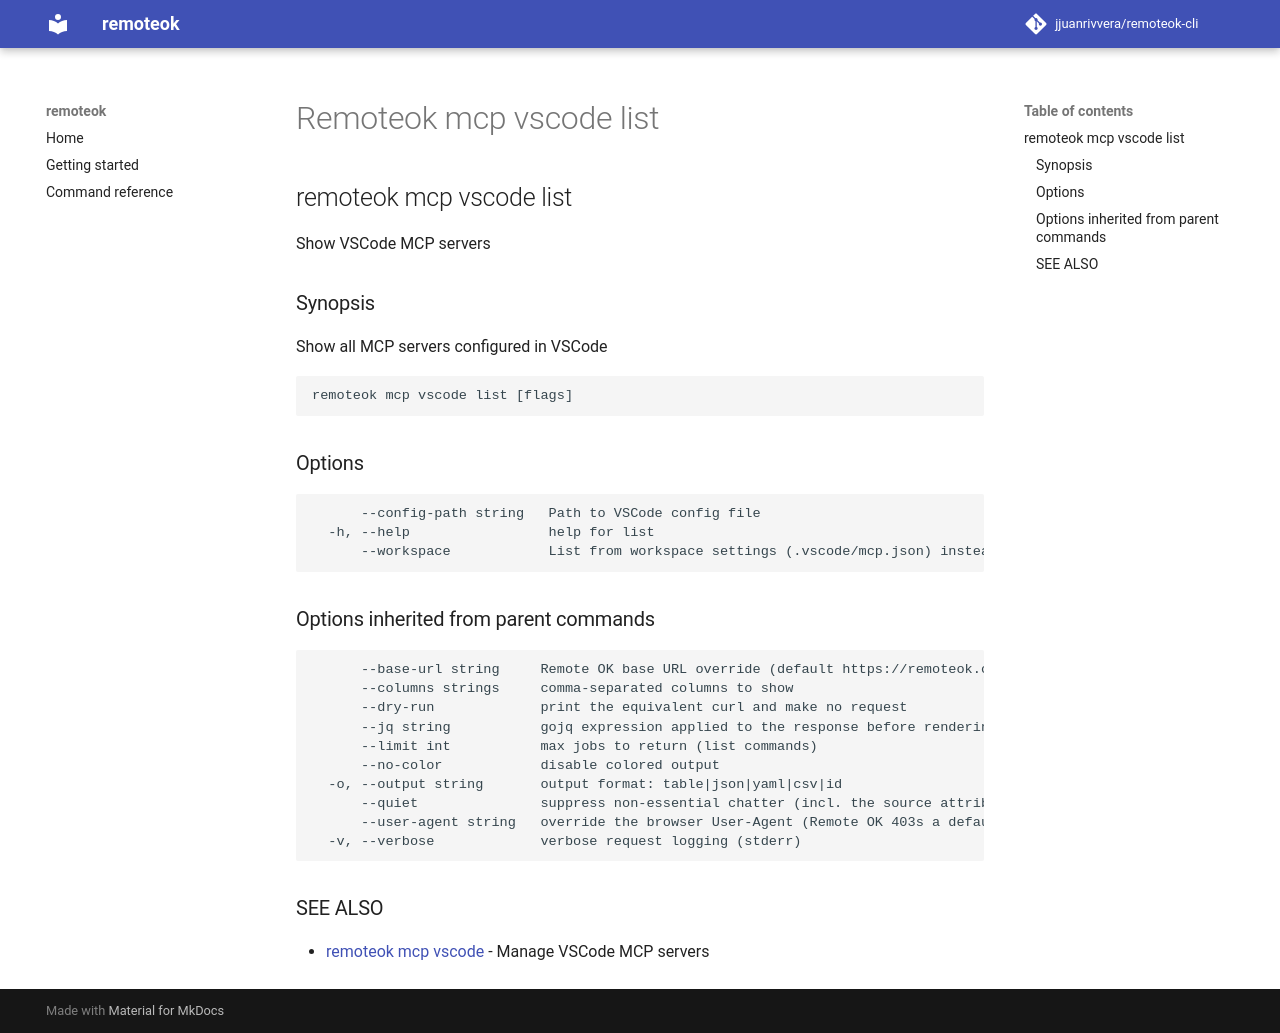

repository: jjuanrivvera/remoteok-cli · page: commands/remoteok_mcp_vscode_list/index.html · generator: mkdocs

## remoteok mcp vscode list

Show VSCode MCP servers

### Synopsis

Show all MCP servers configured in VSCode

```
remoteok mcp vscode list [flags]
```

### Options

```
      --config-path string   Path to VSCode config file
  -h, --help                 help for list
      --workspace            List from workspace settings (.vscode/mcp.json) instead of user settings
```

### Options inherited from parent commands

```
      --base-url string     Remote OK base URL override (default https://remoteok.com)
      --columns strings     comma-separated columns to show
      --dry-run             print the equivalent curl and make no request
      --jq string           gojq expression applied to the response before rendering
      --limit int           max jobs to return (list commands)
      --no-color            disable colored output
  -o, --output string       output format: table|json|yaml|csv|id
      --quiet               suppress non-essential chatter (incl. the source attribution)
      --user-agent string   override the browser User-Agent (Remote OK 403s a default/bot UA)
  -v, --verbose             verbose request logging (stderr)
```

### SEE ALSO

* [remoteok mcp vscode](remoteok_mcp_vscode.md)	 - Manage VSCode MCP servers
